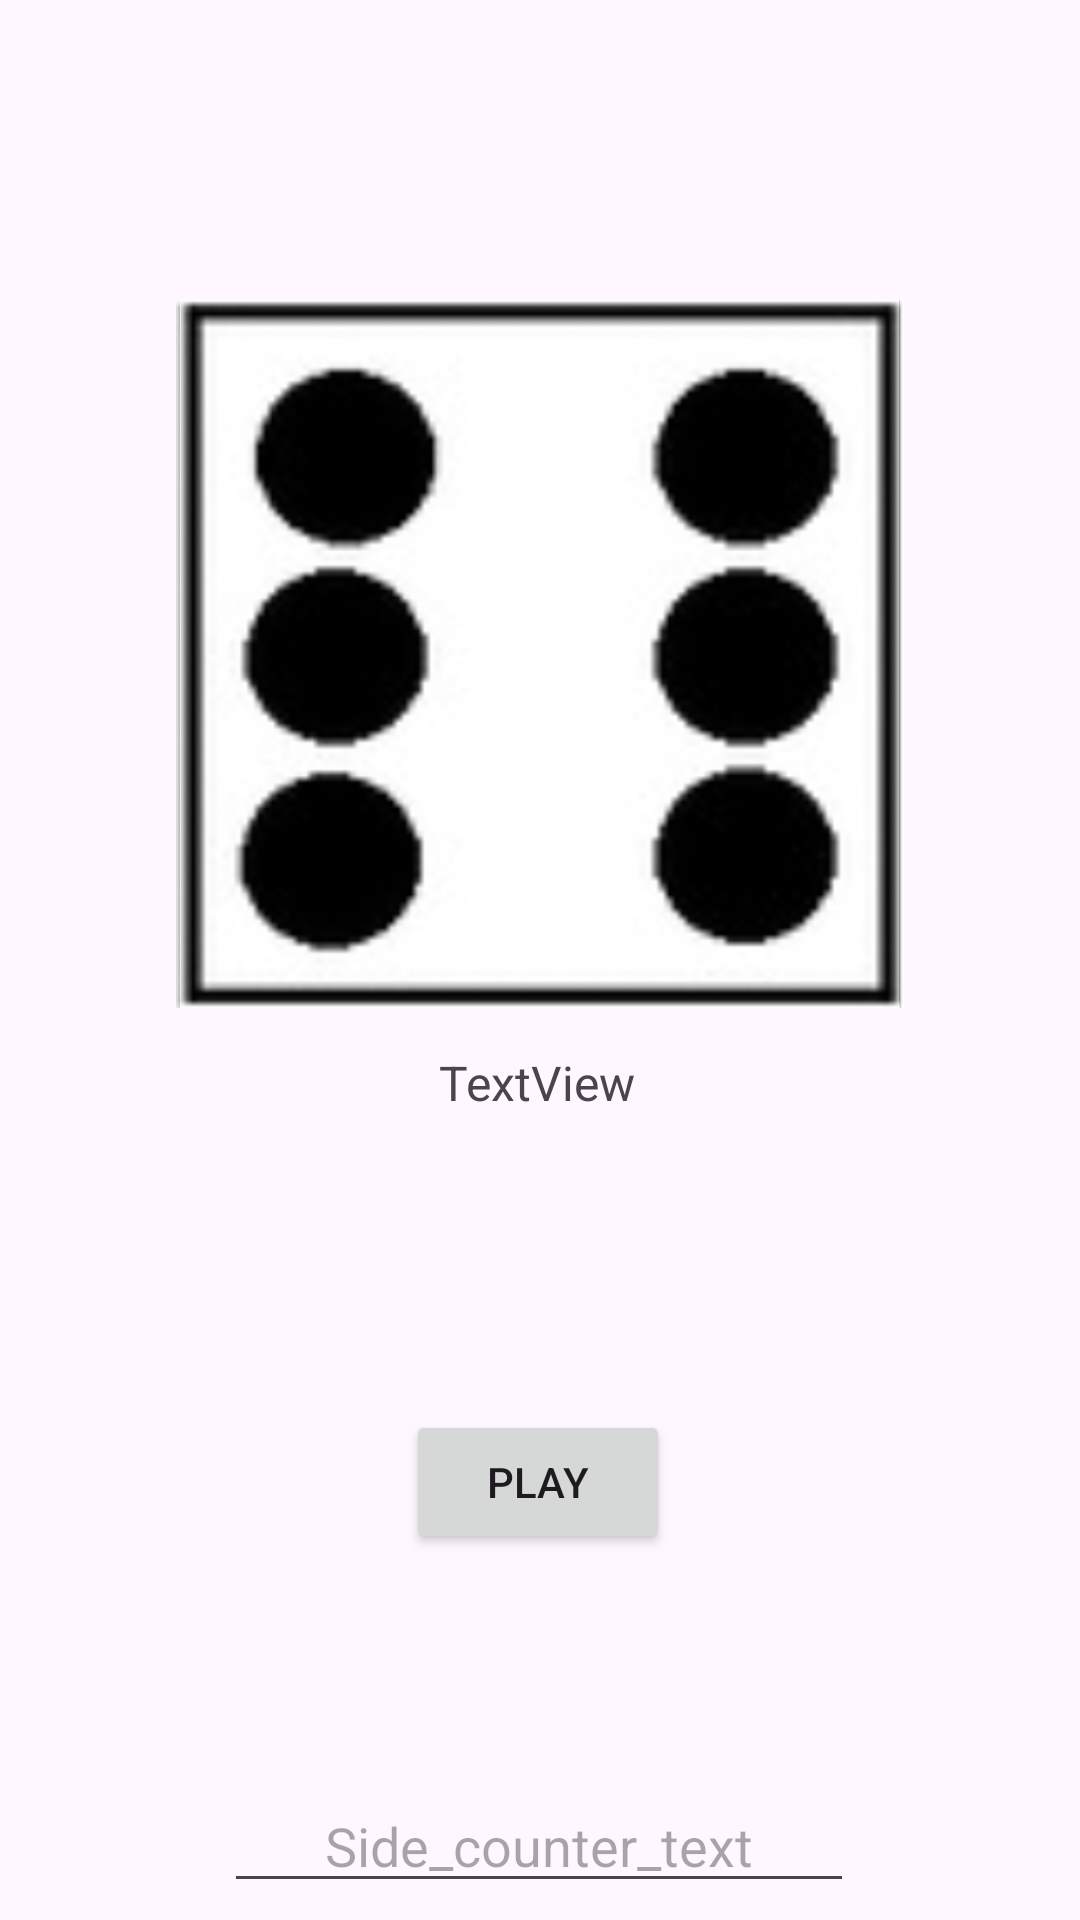

Layout XML and referenced resources for this Android screen:
<!-- AndroidManifest.xml: application theme Theme.ButtonLearning -->
<!-- res/layout/activity_dice.xml -->
<?xml version="1.0" encoding="utf-8"?>
<androidx.constraintlayout.widget.ConstraintLayout xmlns:android="http://schemas.android.com/apk/res/android"
    xmlns:app="http://schemas.android.com/apk/res-auto"
    xmlns:tools="http://schemas.android.com/tools"
    android:id="@+id/main"
    android:layout_width="match_parent"
    android:layout_height="match_parent"
    tools:context=".Dice.Dice">

    <EditText
        android:id="@+id/sideCounterText"
        android:layout_width="wrap_content"
        android:layout_height="wrap_content"
        android:layout_marginTop="75dp"
        android:ems="10"
        android:inputType="text"
        android:hint="Side_counter_text"
        android:textAlignment="center"
        app:layout_constraintEnd_toEndOf="parent"
        app:layout_constraintHorizontal_bias="0.497"
        app:layout_constraintStart_toStartOf="parent"
        app:layout_constraintTop_toBottomOf="@+id/button" />

    <TextView
        android:id="@+id/randomNumberInt"
        android:layout_width="95dp"
        android:layout_height="45dp"
        android:layout_marginTop="350dp"
        android:text="TextView"
        android:textAlignment="center"
        android:textSize="16sp"
        app:layout_constraintEnd_toEndOf="parent"
        app:layout_constraintHorizontal_bias="0.496"
        app:layout_constraintStart_toStartOf="parent"
        app:layout_constraintTop_toTopOf="parent" />

    <Button
        android:id="@+id/button"
        android:layout_width="wrap_content"
        android:layout_height="wrap_content"
        android:layout_marginTop="75dp"
        android:text="Play"
        app:layout_constraintEnd_toEndOf="parent"
        app:layout_constraintHorizontal_bias="0.498"
        app:layout_constraintStart_toStartOf="parent"
        app:layout_constraintTop_toBottomOf="@+id/randomNumberInt" />

    <ImageView
        android:id="@+id/imageView1"
        android:layout_width="278dp"
        android:layout_height="236dp"
        android:layout_marginTop="100dp"
        app:layout_constraintEnd_toEndOf="parent"
        app:layout_constraintStart_toStartOf="parent"
        app:layout_constraintTop_toTopOf="parent"
        app:srcCompat="@drawable/one" />

    <ImageView
        android:id="@+id/imageView2"
        android:layout_width="278dp"
        android:layout_height="236dp"
        android:layout_marginTop="100dp"
        app:layout_constraintEnd_toEndOf="parent"
        app:layout_constraintStart_toStartOf="parent"
        app:layout_constraintTop_toTopOf="parent"
        app:srcCompat="@drawable/two" />

    <ImageView
        android:id="@+id/imageView3"
        android:layout_width="278dp"
        android:layout_height="236dp"
        android:layout_marginTop="100dp"
        app:layout_constraintEnd_toEndOf="parent"
        app:layout_constraintStart_toStartOf="parent"
        app:layout_constraintTop_toTopOf="parent"
        app:srcCompat="@drawable/three" />

    <ImageView
        android:id="@+id/imageView4"
        android:layout_width="278dp"
        android:layout_height="236dp"
        android:layout_marginTop="100dp"
        app:layout_constraintEnd_toEndOf="parent"
        app:layout_constraintStart_toStartOf="parent"
        app:layout_constraintTop_toTopOf="parent"
        app:srcCompat="@drawable/four" />

    <ImageView
        android:id="@+id/imageView5"
        android:layout_width="278dp"
        android:layout_height="236dp"
        android:layout_marginTop="100dp"
        app:layout_constraintEnd_toEndOf="parent"
        app:layout_constraintStart_toStartOf="parent"
        app:layout_constraintTop_toTopOf="parent"
        app:srcCompat="@drawable/five" />

    <ImageView
        android:id="@+id/imageView6"
        android:layout_width="278dp"
        android:layout_height="236dp"
        android:layout_marginTop="100dp"
        app:layout_constraintEnd_toEndOf="parent"
        app:layout_constraintStart_toStartOf="parent"
        app:layout_constraintTop_toTopOf="parent"
        app:srcCompat="@drawable/six" />

</androidx.constraintlayout.widget.ConstraintLayout>
<!-- resources referenced by this layout -->
<resources>
  <!-- drawable five: png bitmap (drawable, 202420 bytes) -->
  <!-- drawable four: png bitmap (drawable, 174597 bytes) -->
  <!-- drawable one: png bitmap (drawable, 102099 bytes) -->
  <!-- drawable six: png bitmap (drawable, 216821 bytes) -->
  <!-- drawable three: png bitmap (drawable, 157161 bytes) -->
  <!-- drawable two: png bitmap (drawable, 122045 bytes) -->
  <style name="Theme.ButtonLearning" parent="Base.Theme.ButtonLearning" />
  <style name="Base.Theme.ButtonLearning" parent="Theme.Material3.DayNight.NoActionBar">
          
          
      </style>
</resources>
